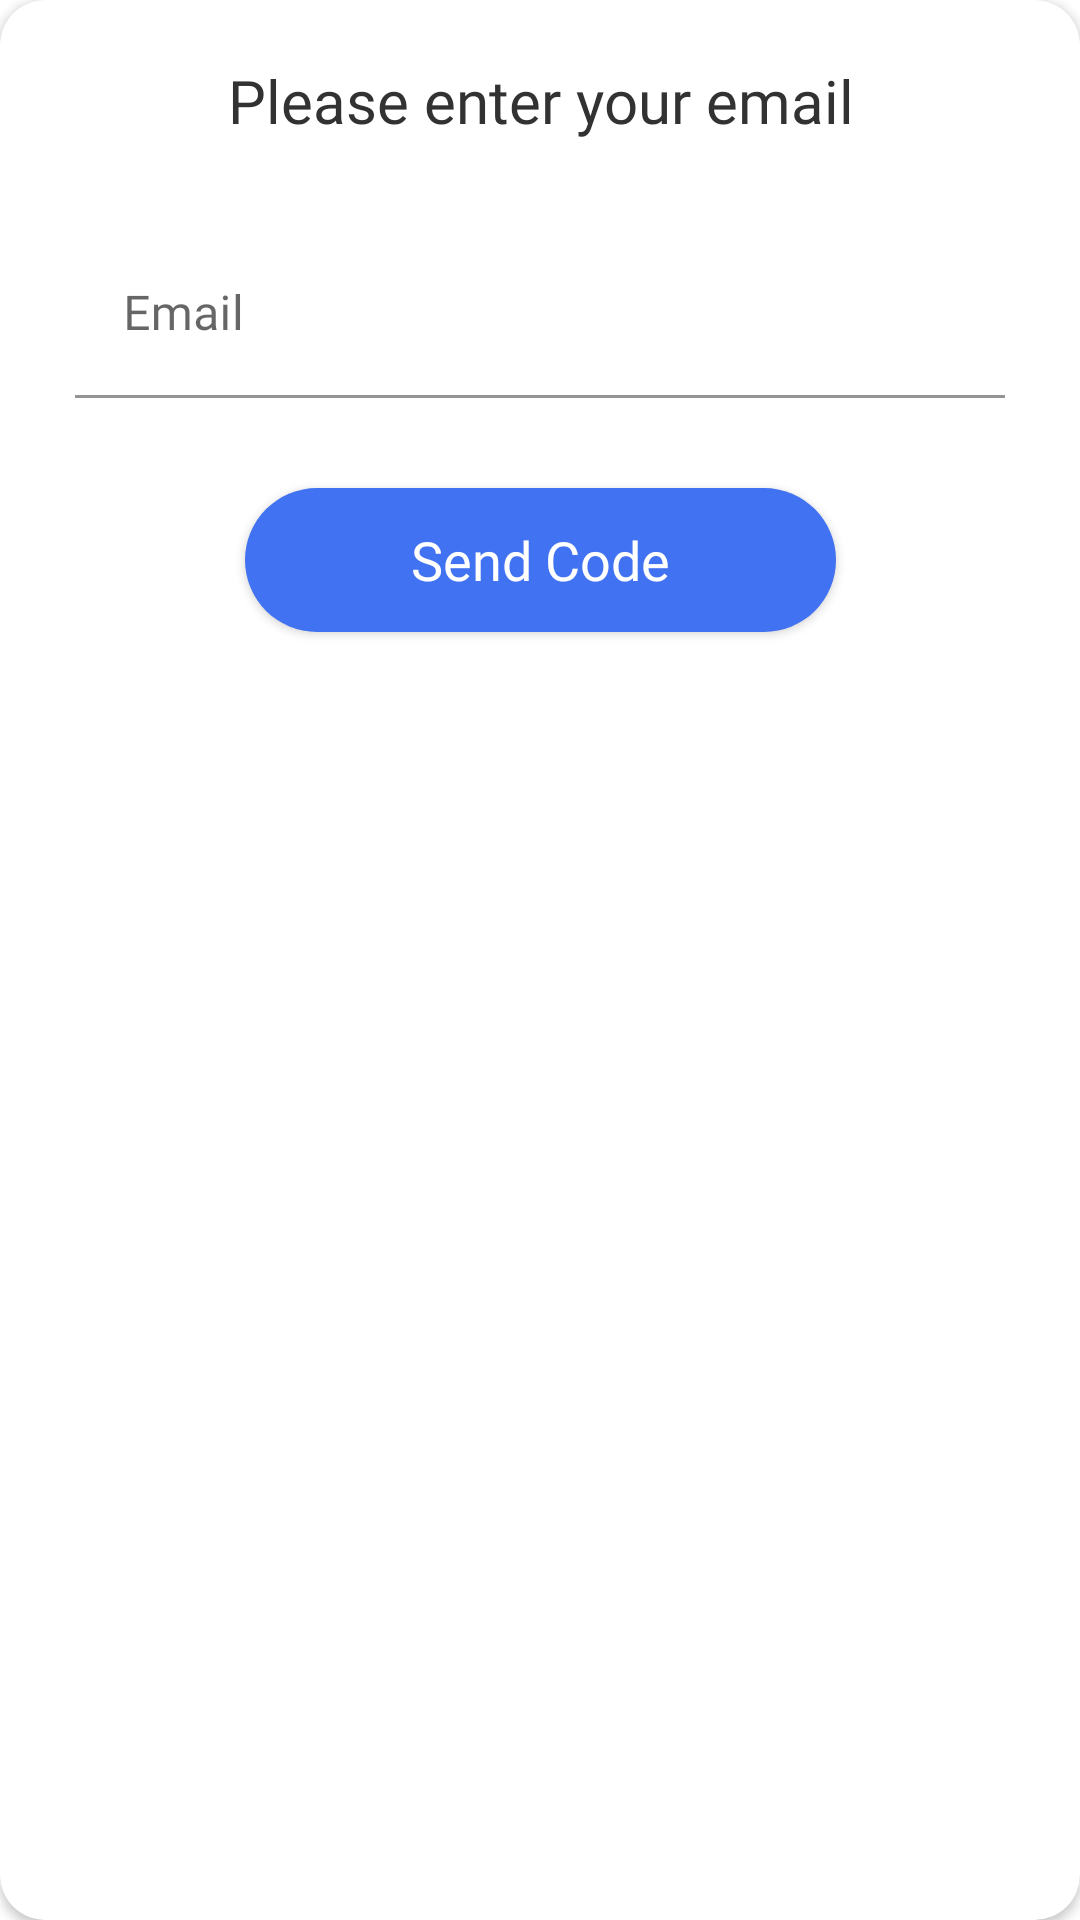

The Android layout XML behind this screen, and the referenced resources:
<!-- AndroidManifest.xml: application theme Theme.PROO -->
<!-- res/layout/reset_password.xml -->
<?xml version="1.0" encoding="utf-8"?>
<androidx.cardview.widget.CardView xmlns:android="http://schemas.android.com/apk/res/android"
    android:layout_width="match_parent"
    android:layout_height="wrap_content"
    xmlns:app="http://schemas.android.com/apk/res-auto"
    android:background="@color/white"
    app:cardCornerRadius="15dp">
    <androidx.constraintlayout.widget.ConstraintLayout
        android:layout_width="match_parent"
        android:layout_height="match_parent"
        android:padding="20dp">
        <com.google.android.material.textfield.TextInputLayout
            android:layout_width="0dp"
            android:layout_height="wrap_content"
            android:layout_marginStart="5dp"
            android:layout_marginTop="30dp"
            android:layout_marginEnd="5dp"
            app:layout_constraintEnd_toEndOf="parent"
            app:layout_constraintStart_toStartOf="parent"
            app:layout_constraintTop_toBottomOf="@+id/textView46"
            android:id="@+id/txtlayout"
            app:boxBackgroundColor="@null"
            app:boxBackgroundMode="filled"
            app:errorTextAppearance="@style/error_appearance">

            <com.google.android.material.textfield.TextInputEditText
                android:id="@+id/txtEmailReset"
                android:layout_width="match_parent"
                android:layout_height="wrap_content"
                android:hint="Email"
                android:inputType="textEmailAddress"
                android:fontFamily="@font/exo_regular" />
        </com.google.android.material.textfield.TextInputLayout>


        <TextView
            android:id="@+id/textView46"
            android:layout_width="match_parent"
            android:layout_height="wrap_content"
            android:text="Please enter your email"
            android:textAlignment="center"
            android:textColor="@color/default_black"
            android:textSize="20sp"
            app:layout_constraintEnd_toEndOf="parent"
            app:layout_constraintStart_toStartOf="parent"
            app:layout_constraintTop_toTopOf="parent"
            android:fontFamily="@font/exo_medium"/>

        <androidx.appcompat.widget.AppCompatButton
            android:id="@+id/button3"
            android:layout_width="197dp"
            android:layout_height="48dp"
            android:layout_marginStart="20dp"
            android:layout_marginTop="30dp"
            android:layout_marginEnd="20dp"
            android:text="Send Code"
            android:textAllCaps="false"
            android:textSize="18dp"
            app:layout_constraintEnd_toEndOf="parent"
            app:layout_constraintStart_toStartOf="parent"
            app:layout_constraintTop_toBottomOf="@+id/txtlayout"
            android:background="@drawable/bg_btn"
            android:textColor="@color/white"
            android:fontFamily="@font/exo_medium"
            />

    </androidx.constraintlayout.widget.ConstraintLayout>

</androidx.cardview.widget.CardView>
<!-- resources referenced by this layout -->
<resources>
  <color name="default_black">#323232</color>
  <color name="white">#FFFFFFFF</color>
  <!-- drawable bg_btn (drawable) -->
  <?xml version="1.0" encoding="utf-8"?>
  <selector xmlns:android="http://schemas.android.com/apk/res/android">
  <item>
      <shape android:shape="rectangle">
          <solid android:color="@color/blue"/>
          <corners android:radius="50dp"/>
      </shape>
  
  </item>
  </selector>
  <style name="error_appearance" parent="@android:style/TextAppearance">
          <item name="android:textColor">@color/red</item>
          <item name="android:textSize">12sp</item>
      </style>
  <style name="Theme.PROO" parent="Theme.MaterialComponents.DayNight.NoActionBar">
          
          <item name="colorPrimary">@color/blue</item>
          <item name="colorPrimaryVariant">@color/green</item>
          <item name="colorOnPrimary">@color/white</item>
          
          <item name="colorSecondary">@color/green</item>
          <item name="colorSecondaryVariant">@color/yellow</item>
          <item name="colorOnSecondary">@color/black</item>
          
          <item name="android:statusBarColor" tools:targetApi="l">@color/purple</item>
          
          
  
      </style>
  <color name="blue">#4172f1</color>
  <color name="red">#fb5344</color>
  <color name="green">#50d7b8</color>
  <color name="yellow">#ffce66</color>
  <color name="black">#FF000000</color>
  <color name="purple">#b787cb</color>
</resources>
